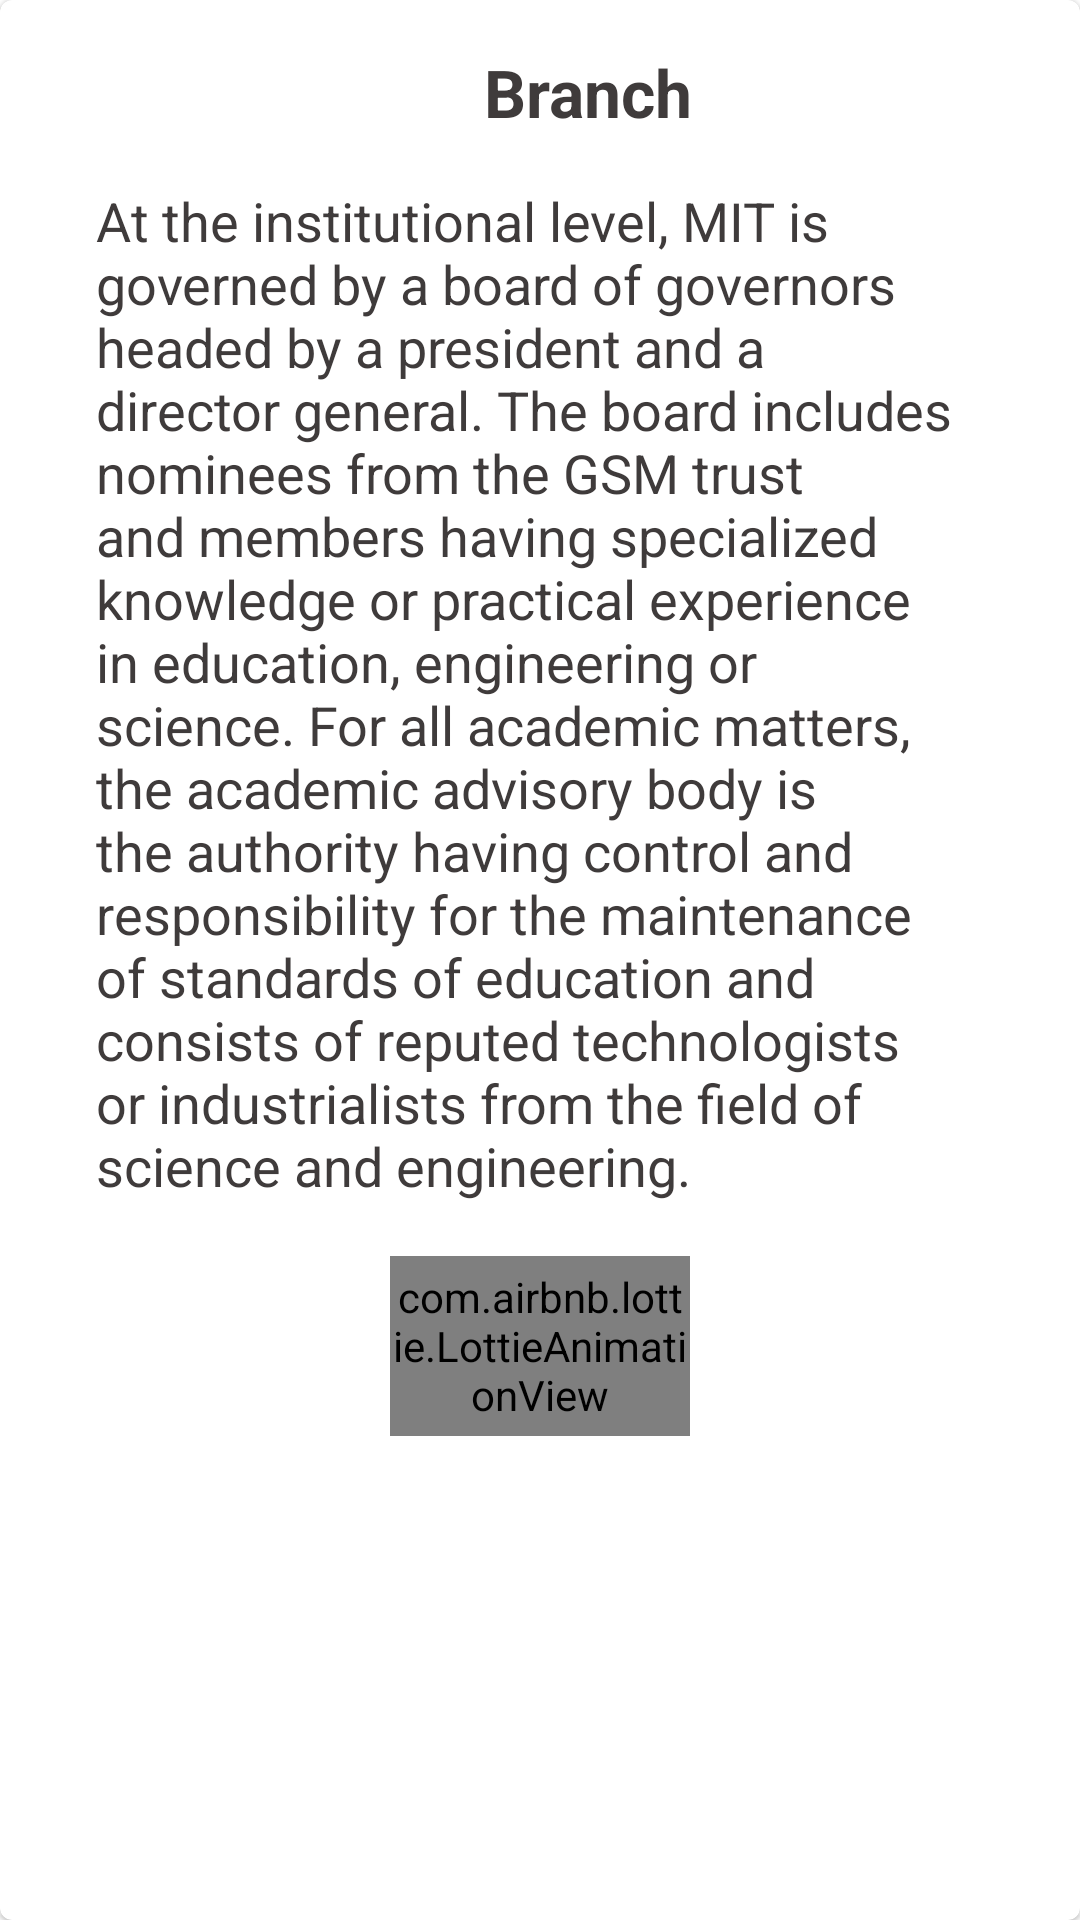

Reconstruct the res/layout file that produces this screen, plus the resources it refers to.
<!-- AndroidManifest.xml: application theme Theme.MitianS -->
<!-- res/layout/branch_item_layout.xml -->
<?xml version="1.0" encoding="utf-8"?>
<com.google.android.material.card.MaterialCardView xmlns:android="http://schemas.android.com/apk/res/android"
    android:layout_width="match_parent"
    xmlns:app="http://schemas.android.com/apk/res-auto"
    android:layout_height="wrap_content">

    <LinearLayout
        android:layout_width="match_parent"
        android:layout_height="match_parent"
        android:layout_margin="@dimen/text_margin"
        android:orientation="vertical">

        <LinearLayout
            android:layout_width="match_parent"
            android:layout_height="wrap_content"
            android:gravity="center"
            android:orientation="horizontal">


            <ImageView
                android:id="@+id/br_icon"
                android:layout_width="wrap_content"
                android:layout_height="wrap_content"
                android:layout_marginRight="@dimen/text_margin"
                android:src="@drawable/ic_computer"/>


            <TextView
                android:id="@+id/br_title"
                android:layout_width="wrap_content"
                android:layout_height="wrap_content"
                android:layout_gravity="center_horizontal"
                android:layout_marginLeft="@dimen/text_margin"
                android:text="Branch"
                android:textColor="@color/textColor"
                android:textSize="@dimen/title_size"
                android:textStyle="bold" />





        </LinearLayout>


        <TextView
            android:id="@+id/br_desc"
            android:layout_width="wrap_content"
            android:layout_height="wrap_content"
            android:layout_gravity="center_horizontal"
            android:layout_marginTop="@dimen/text_margin"
            android:layout_marginHorizontal="@dimen/text_margin"
            android:text="@string/about_college"
            android:textColor="@color/textColor"
            android:textSize="@dimen/text_size" />

        <com.airbnb.lottie.LottieAnimationView
            android:layout_width="100dp"
            android:layout_gravity="center"
            android:layout_marginBottom="@dimen/text_size"
            android:layout_marginTop="@dimen/text_size"
            android:layout_height="60dp"
            app:lottie_rawRes="@raw/next"
            app:lottie_autoPlay="true"
            app:lottie_loop="true"/>




    </LinearLayout>


</com.google.android.material.card.MaterialCardView>
<!-- resources referenced by this layout -->
<resources>
  <color name="textColor">#3f3b3b</color>
  <dimen name="text_margin">16dp</dimen>
  <dimen name="text_size">18sp</dimen>
  <dimen name="title_size">22sp</dimen>
  <string name="about_college">At the institutional level, MIT is governed by a board of governors headed by a president and a director general. The board includes nominees from the GSM trust and members having specialized knowledge or practical experience in education, engineering or science.
  
  For all academic matters, the academic advisory body is the authority having control and responsibility for the maintenance of standards of education and consists of reputed technologists or industrialists from the field of science and engineering.</string>
  <style name="Theme.MitianS" parent="Theme.MaterialComponents.DayNight.DarkActionBar">
          
          <item name="colorPrimary">@color/purple_500</item>
          <item name="colorPrimaryVariant">@color/purple_700</item>
          <item name="colorOnPrimary">@color/white</item>
          
          <item name="colorSecondary">@color/teal_200</item>
          <item name="colorSecondaryVariant">@color/teal_700</item>
          <item name="colorOnSecondary">@color/black</item>
          
          <item name="android:statusBarColor">?attr/colorPrimaryVariant</item>
          
      </style>
  <color name="purple_500">#4788CD</color>
  <color name="purple_700">#368BCC</color>
  <color name="white">#FFFFFFFF</color>
  <color name="teal_200">#2196F3</color>
  <color name="teal_700">#FF018786</color>
  <color name="black">#FF000000</color>
</resources>
